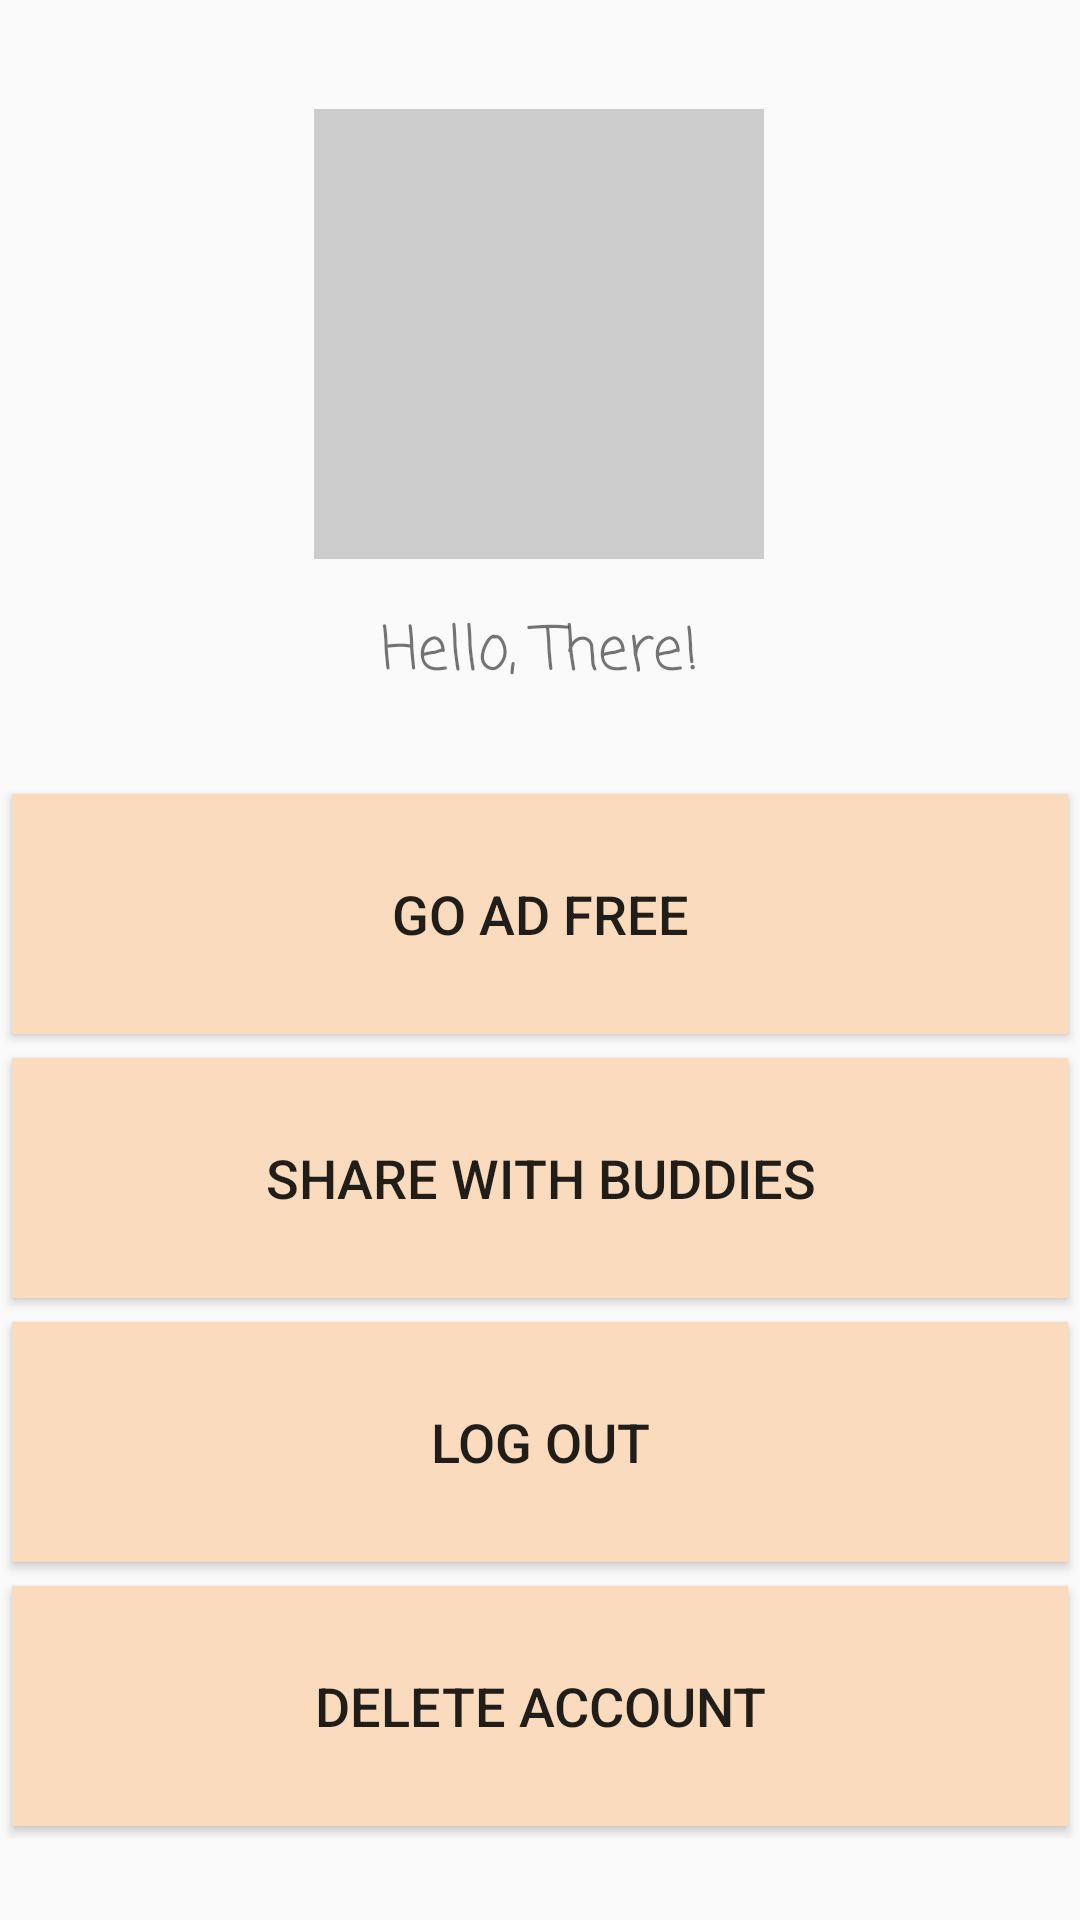

Reconstruct the res/layout file that produces this screen, plus the resources it refers to.
<!-- AndroidManifest.xml: application theme AppTheme -->
<!-- res/layout/activity_manage_account.xml -->
<?xml version="1.0" encoding="utf-8"?>
<androidx.constraintlayout.widget.ConstraintLayout xmlns:android="http://schemas.android.com/apk/res/android"
    xmlns:app="http://schemas.android.com/apk/res-auto"
    xmlns:tools="http://schemas.android.com/tools"
    android:layout_width="match_parent"
    android:layout_height="match_parent"
    tools:context=".ManageAccountActivity">

    <ImageView
        android:id="@+id/imageView"
        android:layout_width="150dp"
        android:layout_height="150dp"
        android:background="#ccc"
        android:contentDescription="@string/_1"
        app:layout_constraintBottom_toBottomOf="parent"
        app:layout_constraintEnd_toEndOf="parent"
        app:layout_constraintHorizontal_bias="0.498"
        app:layout_constraintStart_toStartOf="parent"
        app:layout_constraintTop_toTopOf="parent"
        app:layout_constraintVertical_bias="0.074" />


    <TextView
        android:layout_width="wrap_content"
        android:layout_height="wrap_content"
        android:layout_marginTop="16dp"
        android:fontFamily="casual"
        android:text="@string/hello"
        android:textSize="20sp"
        app:layout_constraintEnd_toEndOf="parent"
        app:layout_constraintStart_toStartOf="parent"
        app:layout_constraintTop_toBottomOf="@+id/imageView" />

    <GridLayout
        android:layout_width="match_parent"
        android:layout_height="wrap_content"
        android:orientation="vertical"
        android:useDefaultMargins="true"
        app:layout_constraintBottom_toBottomOf="parent"
        app:layout_constraintEnd_toEndOf="parent"
        app:layout_constraintHorizontal_bias="0.0"
        app:layout_constraintStart_toStartOf="parent"
        app:layout_constraintTop_toBottomOf="@+id/imageView"
        app:layout_constraintVertical_bias="0.731">

        <Button
            android:layout_width="match_parent"
            android:layout_height="80dp"
            android:layout_row="0"
            android:layout_column="3"
            android:background="@color/lightOrange"
            android:onClick="goToSubscribeAct"
            android:text="@string/go_ad_free"
            android:textSize="18sp" />

        <Button
            android:layout_width="match_parent"
            android:layout_height="80dp"
            android:background="@color/lightOrange"
            android:onClick="shareApp"
            android:text="@string/share_with_buddies"
            android:textSize="18sp" />

        <Button
            android:layout_width="match_parent"
            android:layout_height="80dp"
            android:background="@color/lightOrange"
            android:onClick="logOutNow"
            android:text="@string/log_out"
            android:textSize="18sp" />

        <Button
            android:layout_width="match_parent"
            android:layout_height="80dp"
            android:onClick="deleteAccount"
            android:background="@color/lightOrange"
            android:text="@string/delete_account"
            android:textSize="18sp" />


    </GridLayout>


</androidx.constraintlayout.widget.ConstraintLayout>
<!-- resources referenced by this layout -->
<resources>
  <color name="lightOrange">#FADBBD</color>
  <string name="_1">1</string>
  <string name="delete_account">DELETE ACCOUNT</string>
  <string name="go_ad_free">Go AD FREE</string>
  <string name="hello">Hello, There!</string>
  <string name="log_out">LOG OUT</string>
  <string name="share_with_buddies">SHARE WITH BUDDIES</string>
  <style name="AppTheme" parent="Theme.AppCompat.Light.DarkActionBar">
          
          <item name="colorPrimary">@color/colorPrimary</item>
          <item name="colorPrimaryDark">@color/bgGray</item>
          <item name="colorAccent">@color/colorAccent</item>
          <item name="windowActionBar">false</item>
          <item name="windowNoTitle">true</item>
  
      </style>
  <color name="colorPrimary">#B9F4F3F0</color>
  <color name="bgGray">#F4F3F0</color>
  <color name="colorAccent">#FF5722 </color>
</resources>
